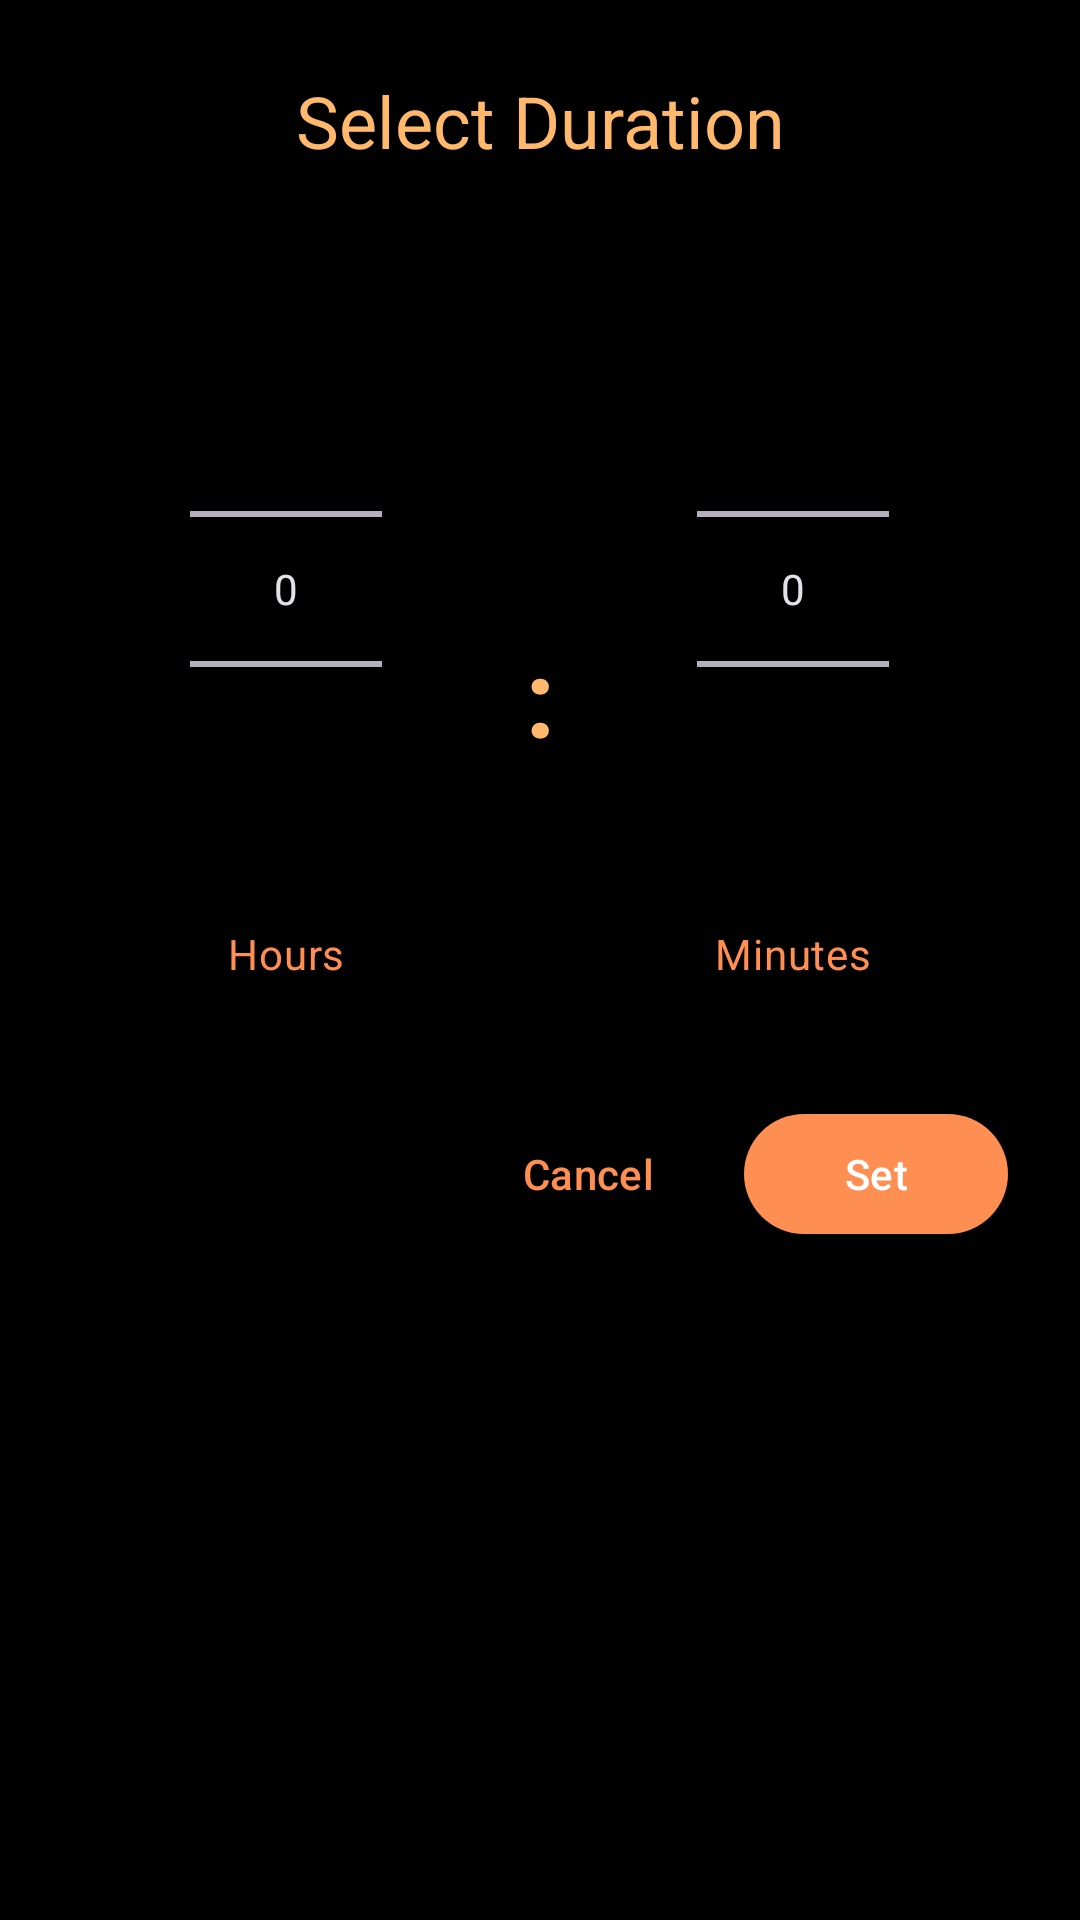

Android layout source for this screen:
<!-- AndroidManifest.xml: application theme Theme.MyApplication -->
<!-- res/layout/dialog_duration_picker.xml -->
<?xml version="1.0" encoding="utf-8"?>
<com.google.android.material.card.MaterialCardView 
    xmlns:android="http://schemas.android.com/apk/res/android"
    xmlns:app="http://schemas.android.com/apk/res-auto"
    android:layout_width="match_parent"
    android:layout_height="wrap_content"
    android:layout_margin="16dp"
    app:cardBackgroundColor="@android:color/transparent"
    android:background="@drawable/card_background_elevated"
    app:cardCornerRadius="8dp"
    app:cardElevation="0dp"
    app:strokeWidth="0dp">

    <LinearLayout
        android:layout_width="match_parent"
        android:layout_height="wrap_content"
        android:orientation="vertical"
        android:padding="@dimen/card_padding_xlarge">

        
        <TextView
            android:layout_width="match_parent"
            android:layout_height="wrap_content"
            android:text="Select Duration"
            android:textAppearance="@style/TextAppearance.Material3.HeadlineSmall"
            android:textColor="@color/md_theme_dark_onSurface"
            android:gravity="center"
            android:layout_marginBottom="24dp"/>

        
        <LinearLayout
            android:layout_width="match_parent"
            android:layout_height="wrap_content"
            android:orientation="horizontal"
            android:gravity="center"
            android:layout_marginBottom="24dp"
            android:paddingVertical="16dp">

            
            <LinearLayout
                android:layout_width="0dp"
                android:layout_height="wrap_content"
                android:layout_weight="1"
                android:orientation="vertical"
                android:gravity="center">

                <NumberPicker
                    android:id="@+id/hoursPicker"
                    android:layout_width="wrap_content"
                    android:layout_height="200dp"/>

                <TextView
                    android:layout_width="wrap_content"
                    android:layout_height="wrap_content"
                    android:text="Hours"
                    android:textAppearance="@style/TextAppearance.Material3.BodyMedium"
                    android:textColor="@color/md_theme_dark_onSurfaceVariant"
                    android:layout_marginTop="12dp"/>
            </LinearLayout>

            
            <TextView
                android:layout_width="wrap_content"
                android:layout_height="wrap_content"
                android:text=":"
                android:textSize="36sp"
                android:textColor="@color/md_theme_dark_onSurface"
                android:textStyle="bold"
                android:layout_marginHorizontal="8dp"
                android:gravity="center_vertical"
                android:paddingTop="40dp"/>

            
            <LinearLayout
                android:layout_width="0dp"
                android:layout_height="wrap_content"
                android:layout_weight="1"
                android:orientation="vertical"
                android:gravity="center">

                <NumberPicker
                    android:id="@+id/minutesPicker"
                    android:layout_width="wrap_content"
                    android:layout_height="200dp"/>

                <TextView
                    android:layout_width="wrap_content"
                    android:layout_height="wrap_content"
                    android:text="Minutes"
                    android:textAppearance="@style/TextAppearance.Material3.BodyMedium"
                    android:textColor="@color/md_theme_dark_onSurfaceVariant"
                    android:layout_marginTop="12dp"/>
            </LinearLayout>
        </LinearLayout>

        
        <LinearLayout
            android:layout_width="match_parent"
            android:layout_height="wrap_content"
            android:orientation="horizontal"
            android:gravity="end">

            <com.google.android.material.button.MaterialButton
                android:id="@+id/cancelButton"
                style="@style/Widget.Material3.Button.TextButton"
                android:layout_width="wrap_content"
                android:layout_height="wrap_content"
                android:text="Cancel"
                android:layout_marginEnd="8dp"/>

            <com.google.android.material.button.MaterialButton
                android:id="@+id/confirmButton"
                style="@style/Widget.Material3.Button"
                android:layout_width="wrap_content"
                android:layout_height="wrap_content"
                android:text="Set"/>

        </LinearLayout>

    </LinearLayout>

</com.google.android.material.card.MaterialCardView>
<!-- resources referenced by this layout -->
<resources>
  <color name="md_theme_dark_onSurface">#FFB86C</color>
  <color name="md_theme_dark_onSurfaceVariant">#FF8E53</color>
  <dimen name="card_padding_xlarge">32dp</dimen>
  <!-- drawable card_background_elevated (drawable) -->
  <?xml version="1.0" encoding="utf-8"?>
  <layer-list xmlns:android="http://schemas.android.com/apk/res/android">
      
      <item
          android:top="2dp"
          android:bottom="0dp"
          android:left="0dp"
          android:right="2dp">
          <shape android:shape="rectangle">
              <solid android:color="@color/card_shadow_minimal"/>
              <corners android:radius="32dp"/>
          </shape>
      </item>
      
      
      <item>
          <shape android:shape="rectangle">
              <solid android:color="@color/card_background_minimal"/>
              <corners android:radius="32dp"/>
          </shape>
      </item>
      
      
      <item>
          <shape android:shape="rectangle">
              <stroke
                  android:width="1dp"
                  android:color="@color/card_border_minimal" />
              <corners android:radius="32dp"/>
          </shape>
      </item>
  </layer-list>
  <style name="Theme.MyApplication" parent="Base.Theme.Rooster" />
  <color name="card_shadow_minimal">#40000000</color>
  <color name="card_background_minimal">#000000</color>
  <color name="card_border_minimal">#FF8E53</color>
  <color name="md_theme_dark_primary">#FF8E53</color>
  <color name="md_theme_dark_onPrimary">#FFFFFF</color>
  <color name="md_theme_dark_primaryContainer">#FF6B35</color>
  <color name="md_theme_dark_onPrimaryContainer">#FFFFFF</color>
  <color name="md_theme_dark_secondary">#FFB86C</color>
  <color name="md_theme_dark_onSecondary">#1C0F0A</color>
  <color name="md_theme_dark_secondaryContainer">#FF8E53</color>
  <color name="md_theme_dark_onSecondaryContainer">#FFFFFF</color>
  <color name="md_theme_dark_tertiary">#FFD89C</color>
  <color name="md_theme_dark_onTertiary">#1C0F0A</color>
  <color name="md_theme_dark_tertiaryContainer">#FFB86C</color>
  <color name="md_theme_dark_onTertiaryContainer">#1C0F0A</color>
  <color name="md_theme_dark_error">#FFB4AB</color>
  <color name="md_theme_dark_onError">#690005</color>
  <color name="md_theme_dark_errorContainer">#93000A</color>
  <color name="md_theme_dark_onErrorContainer">#FFDAD6</color>
  <color name="md_theme_dark_surface">#000000</color>
  <color name="md_theme_dark_surfaceVariant">#0A0A0A</color>
  <color name="md_theme_dark_background">#000000</color>
  <color name="md_theme_dark_onBackground">#FFB86C</color>
  <color name="md_theme_dark_outline">#FF8E53</color>
  <color name="md_theme_dark_outlineVariant">#FFB86C</color>
  <style name="ShapeAppearance.Rooster.SmallComponent" parent="ShapeAppearance.Material3.SmallComponent">
          <item name="cornerFamily">rounded</item>
          <item name="cornerSize">4dp</item>
      </style>
  <style name="ShapeAppearance.Rooster.MediumComponent" parent="ShapeAppearance.Material3.MediumComponent">
          <item name="cornerFamily">rounded</item>
          <item name="cornerSize">6dp</item>
      </style>
  <style name="ShapeAppearance.Rooster.LargeComponent" parent="ShapeAppearance.Material3.LargeComponent">
          <item name="cornerFamily">rounded</item>
          <item name="cornerSize">8dp</item>
      </style>
</resources>
